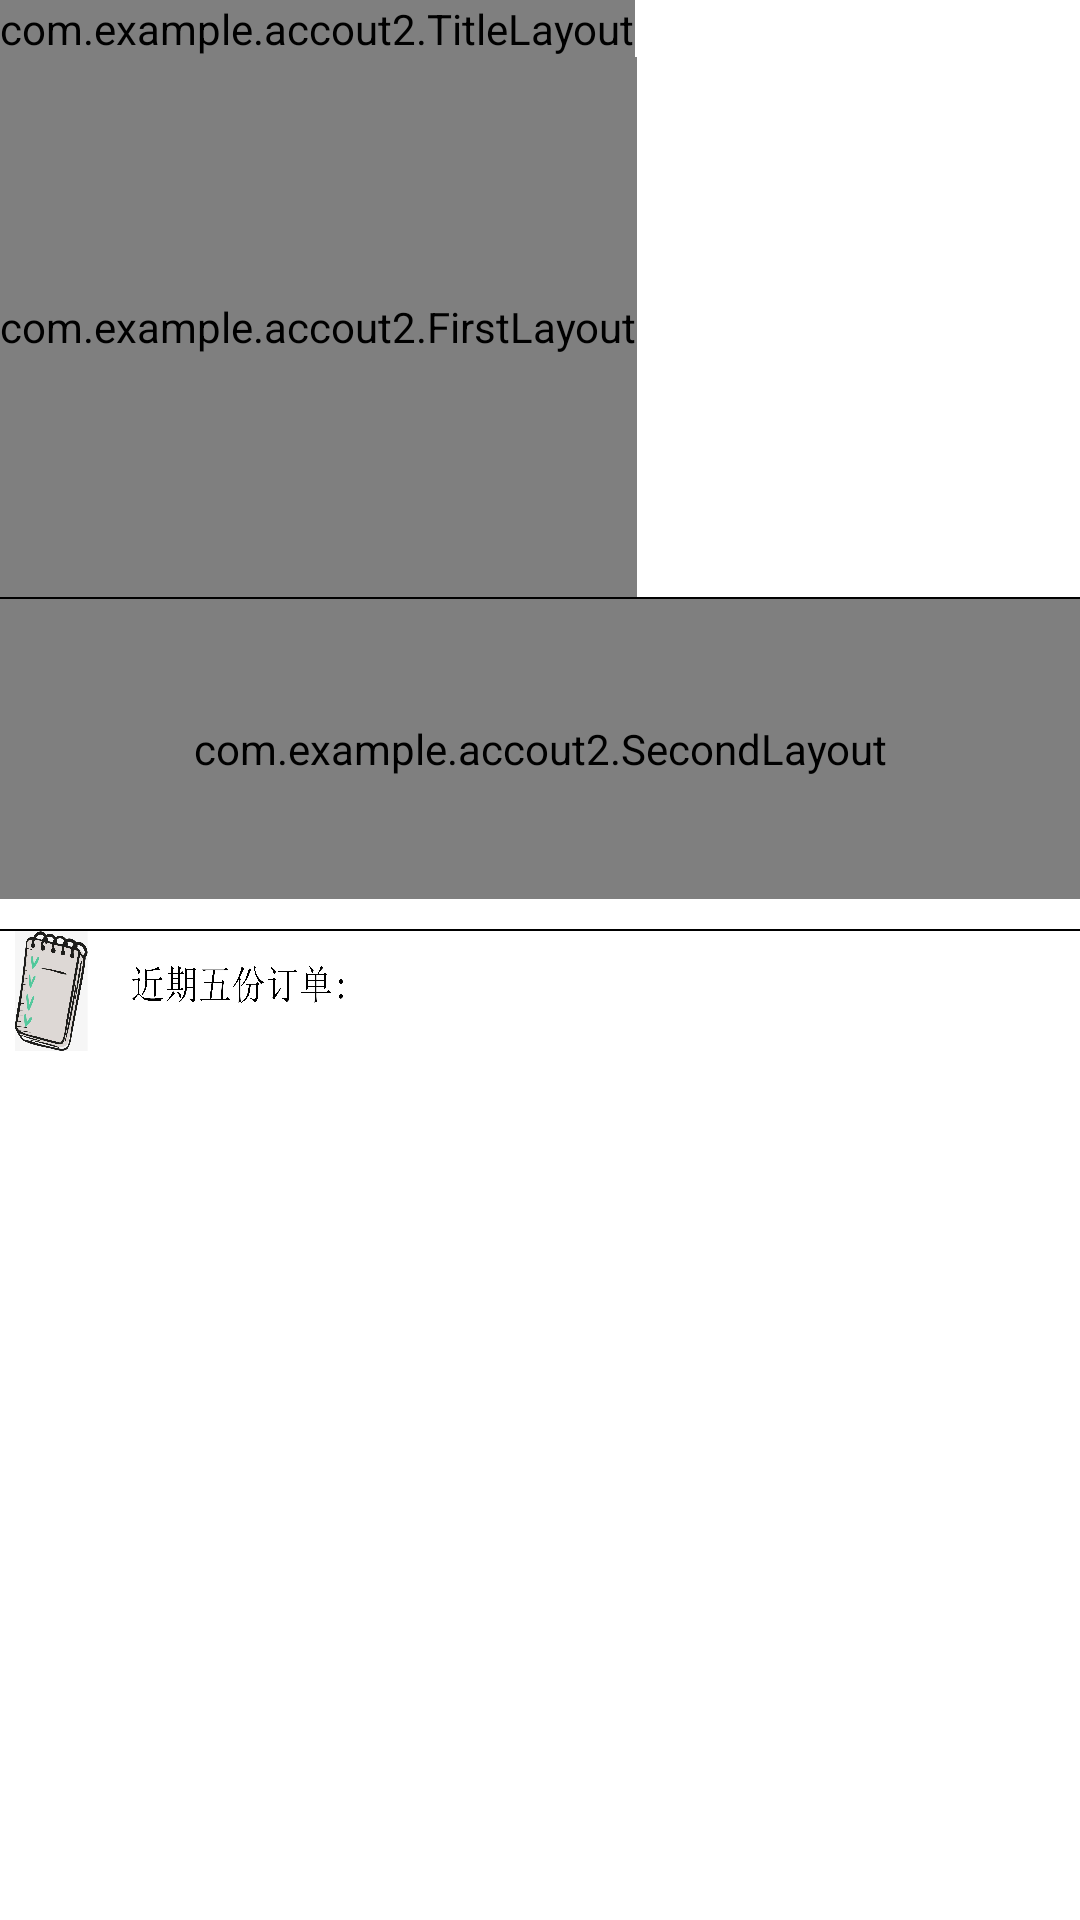

This screen was rendered from an Android layout file. Write that file and the resources it references.
<!-- AndroidManifest.xml: application theme AppTheme -->
<!-- res/layout/activity_main.xml -->
<?xml version="1.0" encoding="utf-8"?>
<LinearLayout xmlns:android="http://schemas.android.com/apk/res/android"
    xmlns:app="http://schemas.android.com/apk/res-auto"
    xmlns:tools="http://schemas.android.com/tools"
    android:layout_width="match_parent"
    android:layout_height="match_parent"
    android:orientation="vertical"
    tools:context=".MainActivity"
    android:background="#ffffff">
<com.example.accout2.TitleLayout
    android:id="@+id/title_1"
    android:layout_width="wrap_content"
    android:layout_height="wrap_content"
    />

    <com.example.accout2.FirstLayout
        android:id="@+id/first_main"
        android:layout_width="wrap_content"
        android:layout_height="180dp"
        />
    <TextView
        android:layout_width="match_parent"
        android:layout_height="2px"
        android:background="#000000"
        />
    <com.example.accout2.SecondLayout
        android:id="@+id/second_main"
        android:layout_width="match_parent"
        android:layout_height="100dp"
        />
    <TextView
        android:layout_width="match_parent"
        android:layout_height="2px"
        android:layout_marginTop="10dp"
        android:background="#000000"
        />
   <ImageView
       android:layout_width="200dp"
       android:layout_height="40dp"
       android:layout_marginLeft="5dp"
       android:background="@drawable/listviewtitle"
       />
    <ListView
        android:id="@+id/main_listview"
        android:layout_width="match_parent"
        android:layout_height="match_parent"
        android:layout_marginLeft="15dp"
        android:layout_marginRight="15dp"
        android:divider="#ffffff"
        />




</LinearLayout>
<!-- resources referenced by this layout -->
<resources>
  <!-- drawable listviewtitle: png bitmap (drawable-xhdpi, 746655 bytes) -->
  <style name="AppTheme" parent="Theme.AppCompat.Light.DarkActionBar">
          
          <item name="colorPrimary">@color/colorState</item>
          <item name="colorPrimaryDark">@color/colorState</item>
          <item name="colorAccent">@color/colorAccent</item>
      </style>
  <color name="colorState">#08d6cc</color>
  <color name="colorAccent">#D81B60</color>
</resources>
